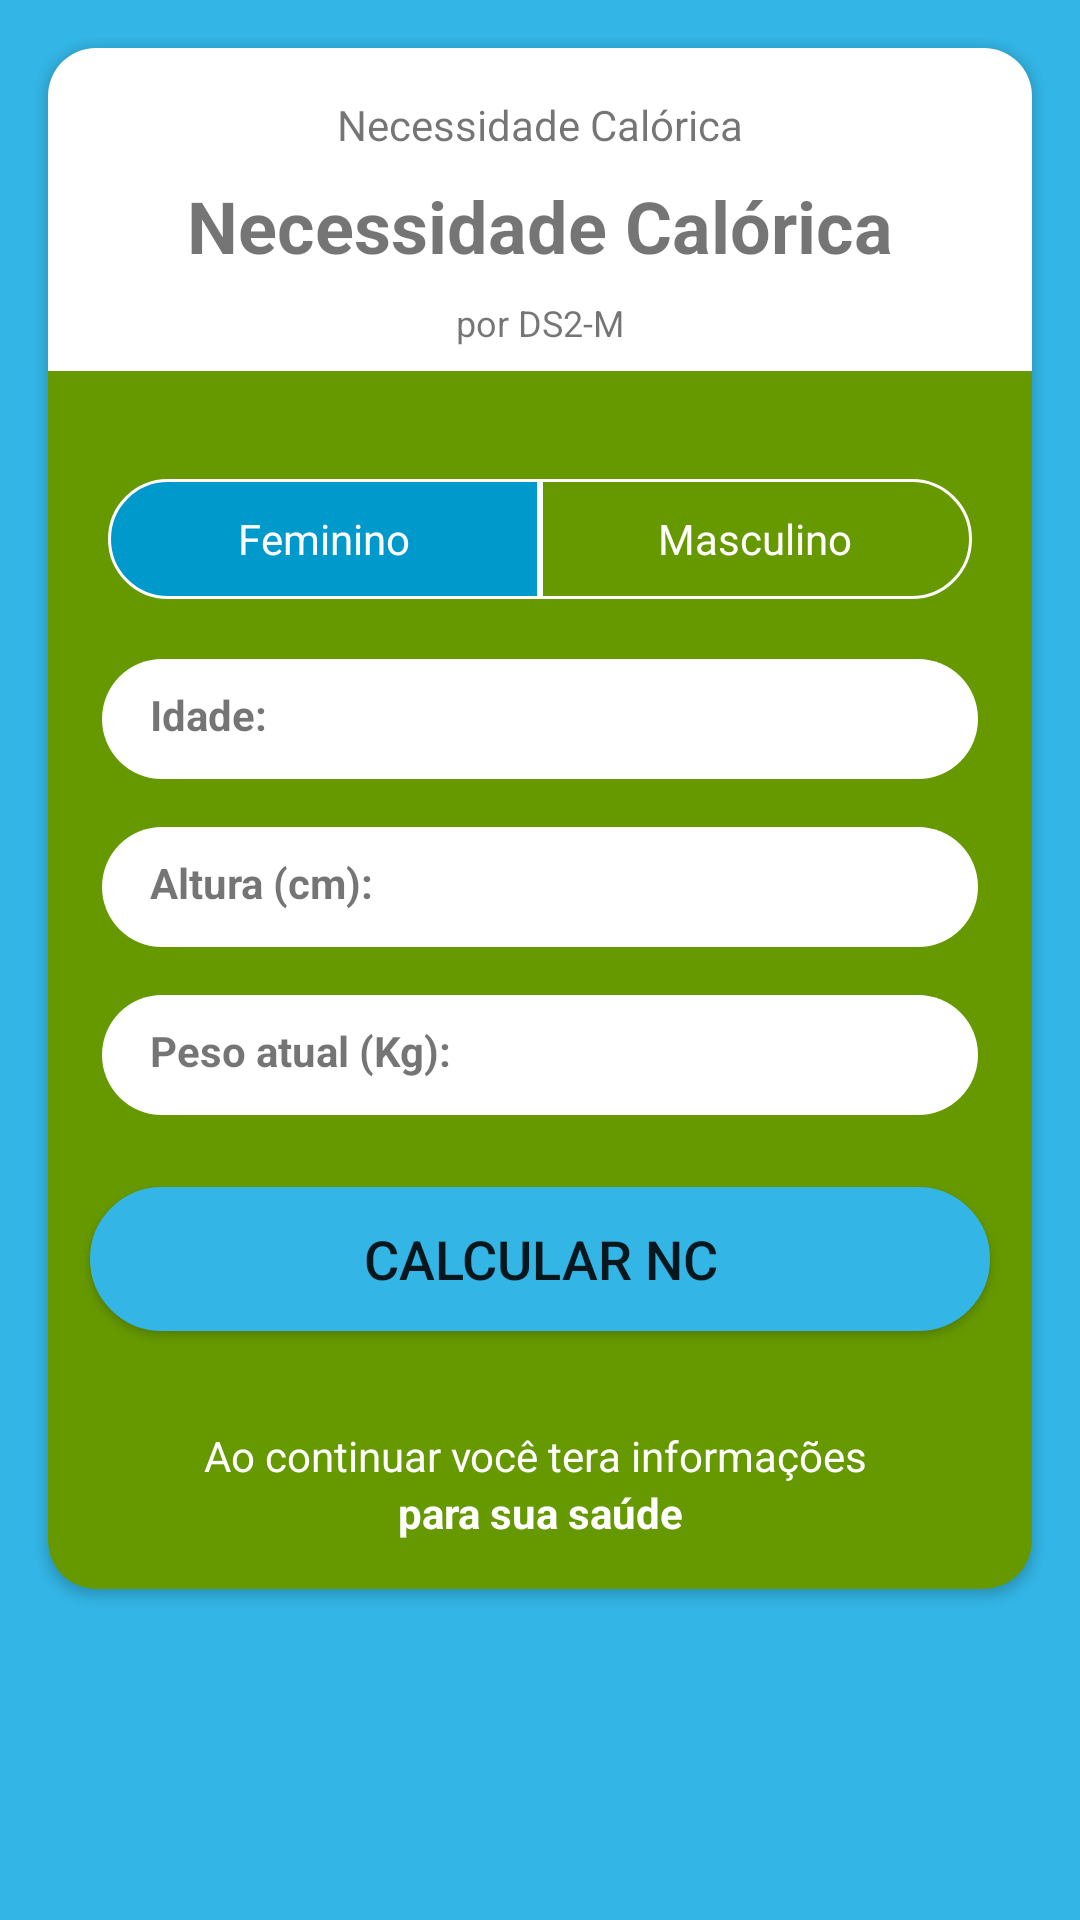

Here is an Android app screen rendered from its layout file. Give the layout XML and the strings, colors and styles it references.
<!-- AndroidManifest.xml: application theme Theme.IMCCalculateV02 -->
<!-- res/layout/activity_necessidade_calorica.xml -->
<?xml version="1.0" encoding="utf-8"?>
<LinearLayout
        xmlns:android="http://schemas.android.com/apk/res/android"
        xmlns:tools="http://schemas.android.com/tools"
        xmlns:app="http://schemas.android.com/apk/res-auto"
        android:layout_width="match_parent"
        android:layout_height="match_parent"
        tools:context=".NecessidadeCaloricaActivity"
        android:orientation="vertical"
        android:background="@android:color/holo_blue_light">
    <androidx.cardview.widget.CardView
            android:layout_width="match_parent"
            android:layout_height="wrap_content"
            android:layout_margin="16dp"
            app:cardCornerRadius="16dp"

            app:cardBackgroundColor="@android:color/holo_green_dark">
        <LinearLayout
                android:layout_width="match_parent"
                android:layout_height="match_parent"
                android:orientation="vertical">
            <LinearLayout
                    android:layout_width="match_parent"
                    android:layout_height="wrap_content"
                    android:background="@android:color/white"
                    android:orientation="vertical">
                <TextView
                        android:layout_width="match_parent"
                        android:layout_height="wrap_content"
                        android:text="Necessidade Calórica"
                        android:textAlignment="center"
                        android:layout_marginTop="16dp"
                />
                <TextView
                        android:layout_width="match_parent"
                        android:layout_height="wrap_content"
                        android:textAlignment="center"
                        android:text="Necessidade Calórica"
                        android:layout_marginTop="8dp"
                        android:textSize="24sp"
                        android:textStyle="bold"
                />
                <TextView
                        android:layout_width="match_parent"
                        android:layout_height="wrap_content"
                        android:textAlignment="center"
                        android:text="por DS2-M"
                        android:layout_marginTop="8dp"
                        android:textSize="12sp"
                        android:layout_marginBottom="8dp"
                />

            </LinearLayout>
            <LinearLayout
                    android:layout_width="match_parent"
                    android:layout_height="wrap_content"
                    android:layout_margin="4dp"
                    android:paddingRight="16dp"
                    android:paddingLeft="16dp"
                    android:orientation="horizontal">
                <RadioGroup
                        android:layout_width="match_parent"
                        android:layout_height="match_parent"
                        android:orientation="horizontal"
                        android:layout_marginTop="16dp"
                        >
                    <RadioButton
                            android:id="@+id/radio_feminino"
                            android:layout_width="0dp"
                            android:layout_height="40dp"
                            android:text="Feminino"
                            android:checked="true"
                            android:layout_weight="1"
                            android:background="@drawable/radiobutton_left_selector"
                            android:button="@android:color/transparent"
                            android:textColor="@android:color/white"
                            android:gravity="center"
                            android:layout_marginTop="16dp"
                            />
                    <RadioButton
                            android:id="@+id/radio_masculino"
                            android:layout_width="0dp"
                            android:layout_height="40dp"
                            android:text="Masculino"
                            android:checked="false"
                            android:layout_weight="1"
                            android:background="@drawable/radiobutton_right_selector"
                            android:button="@android:color/transparent"
                            android:textColor="@android:color/white"
                            android:gravity="center"
                            android:layout_marginTop="16dp"
                            />
                </RadioGroup>
            </LinearLayout>

            <LinearLayout
                    android:layout_width="match_parent"
                    android:layout_height="wrap_content"
                    android:orientation="vertical"
                    android:layout_marginBottom="24dp"

            >
                <LinearLayout
                        android:layout_width="match_parent"
                        android:layout_height="wrap_content"
                        android:orientation="horizontal"
                        android:paddingRight="18dp"
                        android:paddingLeft="18dp"
                        android:layout_marginTop="16dp"
                        >
                    <TextView
                            android:layout_width="0dp"
                            android:layout_height="40dp"
                            android:text="Idade: "
                            android:textStyle="bold"
                            android:layout_gravity="start"
                            android:paddingLeft="16dp"
                            android:paddingTop="9dp"
                            android:layout_weight="1"
                            android:background="@drawable/background_left_white"

                    />
                    <EditText
                            android:id="@+id/edit_text_idade"
                            android:layout_width="0dp"
                            android:layout_height="40dp"
                            android:textSize="18sp"
                            android:layout_gravity="end"
                            android:paddingLeft="10dp"
                            android:layout_weight="1"
                            android:textAlignment="textEnd"
                            android:paddingRight="16dp"
                            android:inputType="number"
                            android:background="@drawable/background_right_white"
                    />
                </LinearLayout>

                <LinearLayout
                        android:layout_width="match_parent"
                        android:layout_height="wrap_content"
                        android:orientation="horizontal"
                        android:paddingRight="18dp"
                        android:paddingLeft="18dp"
                        android:layout_marginTop="16dp"
                >
                    <TextView
                            android:layout_width="0dp"
                            android:layout_height="40dp"
                            android:text="Altura (cm):"
                            android:textStyle="bold"
                            android:layout_gravity="start"
                            android:paddingLeft="16dp"
                            android:paddingTop="9dp"
                            android:layout_weight="1"
                            android:background="@drawable/background_left_white"

                    />
                    <EditText
                            android:id="@+id/edit_text_altura"
                            android:layout_width="0dp"
                            android:layout_height="40dp"
                            android:textSize="18sp"
                            android:layout_gravity="end"
                            android:paddingLeft="10dp"
                            android:layout_weight="1"
                            android:textAlignment="textEnd"
                            android:paddingRight="16dp"
                            android:inputType="number"
                            android:background="@drawable/background_right_white"
                    />
                </LinearLayout>

                <LinearLayout
                        android:layout_width="match_parent"
                        android:layout_height="wrap_content"
                        android:orientation="horizontal"
                        android:paddingRight="18dp"
                        android:paddingLeft="18dp"
                        android:layout_marginTop="16dp"
                >
                    <TextView
                            android:layout_width="0dp"
                            android:layout_height="40dp"
                            android:text="Peso atual (Kg): "
                            android:textStyle="bold"
                            android:layout_gravity="start"
                            android:paddingLeft="16dp"
                            android:paddingTop="9dp"
                            android:layout_weight="1"
                            android:background="@drawable/background_left_white"

                    />
                    <EditText
                            android:id="@+id/edit_text_pesoKg"
                            android:layout_width="0dp"
                            android:layout_height="40dp"
                            android:textSize="18sp"
                            android:layout_gravity="end"
                            android:paddingLeft="10dp"
                            android:layout_weight="1"
                            android:textAlignment="textEnd"
                            android:paddingRight="16dp"
                            android:inputType="numberDecimal"
                            android:background="@drawable/background_right_white"
                    />
                </LinearLayout>

            </LinearLayout>

            <Button
                    android:text="Calcular NC"
                    android:layout_width="300dp"
                    android:layout_height="wrap_content"
                    android:layout_gravity="center_horizontal"
                    android:id="@+id/buttonNC"
                    app:cornerRadius="25dp"
                    app:backgroundTint="@android:color/holo_blue_light"
                    android:background="@drawable/botao"
                    app:rippleColor="@android:color/white"
                    android:textSize="18sp"
                    app:strokeColor="@android:color/white"/>
            <TextView
                    android:layout_width="match_parent"
                    android:layout_height="wrap_content"
                    android:textColor="@android:color/white"
                    android:text="Ao continuar você tera informações "
                    android:layout_marginTop="32dp"
                    android:gravity="center_horizontal"/>
            <TextView
                    android:gravity="center_horizontal"
                    android:layout_width="match_parent"
                    android:layout_height="wrap_content"
                    android:textColor="@android:color/white"
                    android:text="para sua saúde"
                    android:textStyle="bold"
                    android:layout_marginBottom="16dp"
                    />

        </LinearLayout>

    </androidx.cardview.widget.CardView>


</LinearLayout>
<!-- resources referenced by this layout -->
<resources>
  <!-- drawable background_left_white (drawable) -->
  <?xml version="1.0" encoding="utf-8"?>
  <shape android:shape="rectangle" xmlns:android="http://schemas.android.com/apk/res/android">
      <solid android:color="@android:color/white"/>
  
      <corners android:bottomLeftRadius="25dp" android:topLeftRadius="25dp"/>
  </shape>
  <!-- drawable background_right_white (drawable-v24) -->
  <?xml version="1.0" encoding="utf-8"?>
  <shape android:shape="rectangle" xmlns:android="http://schemas.android.com/apk/res/android">
      <solid android:color="@android:color/white"/>
  
      <corners android:bottomRightRadius="25dp" android:topRightRadius="25dp"/>
  </shape>
  <!-- drawable botao (drawable) -->
  <?xml version="1.0" encoding="utf-8"?>
  <selector xmlns:android="http://schemas.android.com/apk/res/android">
      <item>
          <shape android:shape="rectangle">
              <solid android:color="@android:color/holo_blue_dark"/>
              <stroke android:color="@android:color/white" android:width="4dp"/>
              <corners android:radius="25dp"/>
          </shape>
      </item>
  </selector>
  <!-- drawable radiobutton_left_selector (drawable) -->
  <?xml version="1.0" encoding="utf-8"?>
  <selector xmlns:android="http://schemas.android.com/apk/res/android">
      <item android:drawable="@drawable/radiobutton_left_check" android:state_checked="true"/>
      <item android:drawable="@drawable/radiobutton_left_uncheckd" android:state_checked="false"/>
  </selector>
  <!-- drawable radiobutton_right_selector (drawable) -->
  <?xml version="1.0" encoding="utf-8"?>
  <selector xmlns:android="http://schemas.android.com/apk/res/android">
      <item android:drawable="@drawable/radiobutton_right_check" android:state_checked="true"/>
      <item android:drawable="@drawable/radiobutton_right_uncheckd" android:state_checked="false"/>
  </selector>
  <!-- drawable radiobutton_left_check (drawable) -->
  <?xml version="1.0" encoding="utf-8"?>
  <shape android:shape="rectangle" xmlns:android="http://schemas.android.com/apk/res/android">
      <solid android:color="@android:color/holo_blue_dark"/>
      <stroke android:color="@android:color/white" android:width="1dp"/>
      <corners android:topLeftRadius="25dp" android:bottomLeftRadius="25dp"/>
  
  </shape>
  <!-- drawable radiobutton_left_uncheckd (drawable) -->
  <?xml version="1.0" encoding="utf-8"?>
  <shape android:shape="rectangle" xmlns:android="http://schemas.android.com/apk/res/android">
      <solid android:color="@android:color/holo_green_dark"/>
      <stroke android:color="@android:color/white" android:width="1dp"/>
      <corners android:topLeftRadius="25dp" android:bottomLeftRadius="25dp"/>
  
  </shape>
  <!-- drawable radiobutton_right_check (drawable-v24) -->
  <?xml version="1.0" encoding="utf-8"?>
  <shape android:shape="rectangle" xmlns:android="http://schemas.android.com/apk/res/android">
      <solid android:color="@android:color/holo_blue_dark"/>
      <stroke android:color="@android:color/white" android:width="1dp"/>
      <corners android:topRightRadius="25dp" android:bottomRightRadius="25dp"/>
  
  </shape>
  <!-- drawable radiobutton_right_uncheckd (drawable-v24) -->
  <?xml version="1.0" encoding="utf-8"?>
  <shape android:shape="rectangle" xmlns:android="http://schemas.android.com/apk/res/android">
      <solid android:color="@android:color/holo_green_dark"/>
      <stroke android:color="@android:color/white" android:width="1dp"/>
      <corners android:topRightRadius="25dp" android:bottomRightRadius="25dp"/>
  
  </shape>
  <color name="purple_500">#008577</color>
  <color name="purple_700">#00574b</color>
  <color name="white">#FFFFFFFF</color>
  <color name="teal_200">#FF03DAC5</color>
  <color name="teal_700">#FF018786</color>
  <color name="black">#FF000000</color>
</resources>
